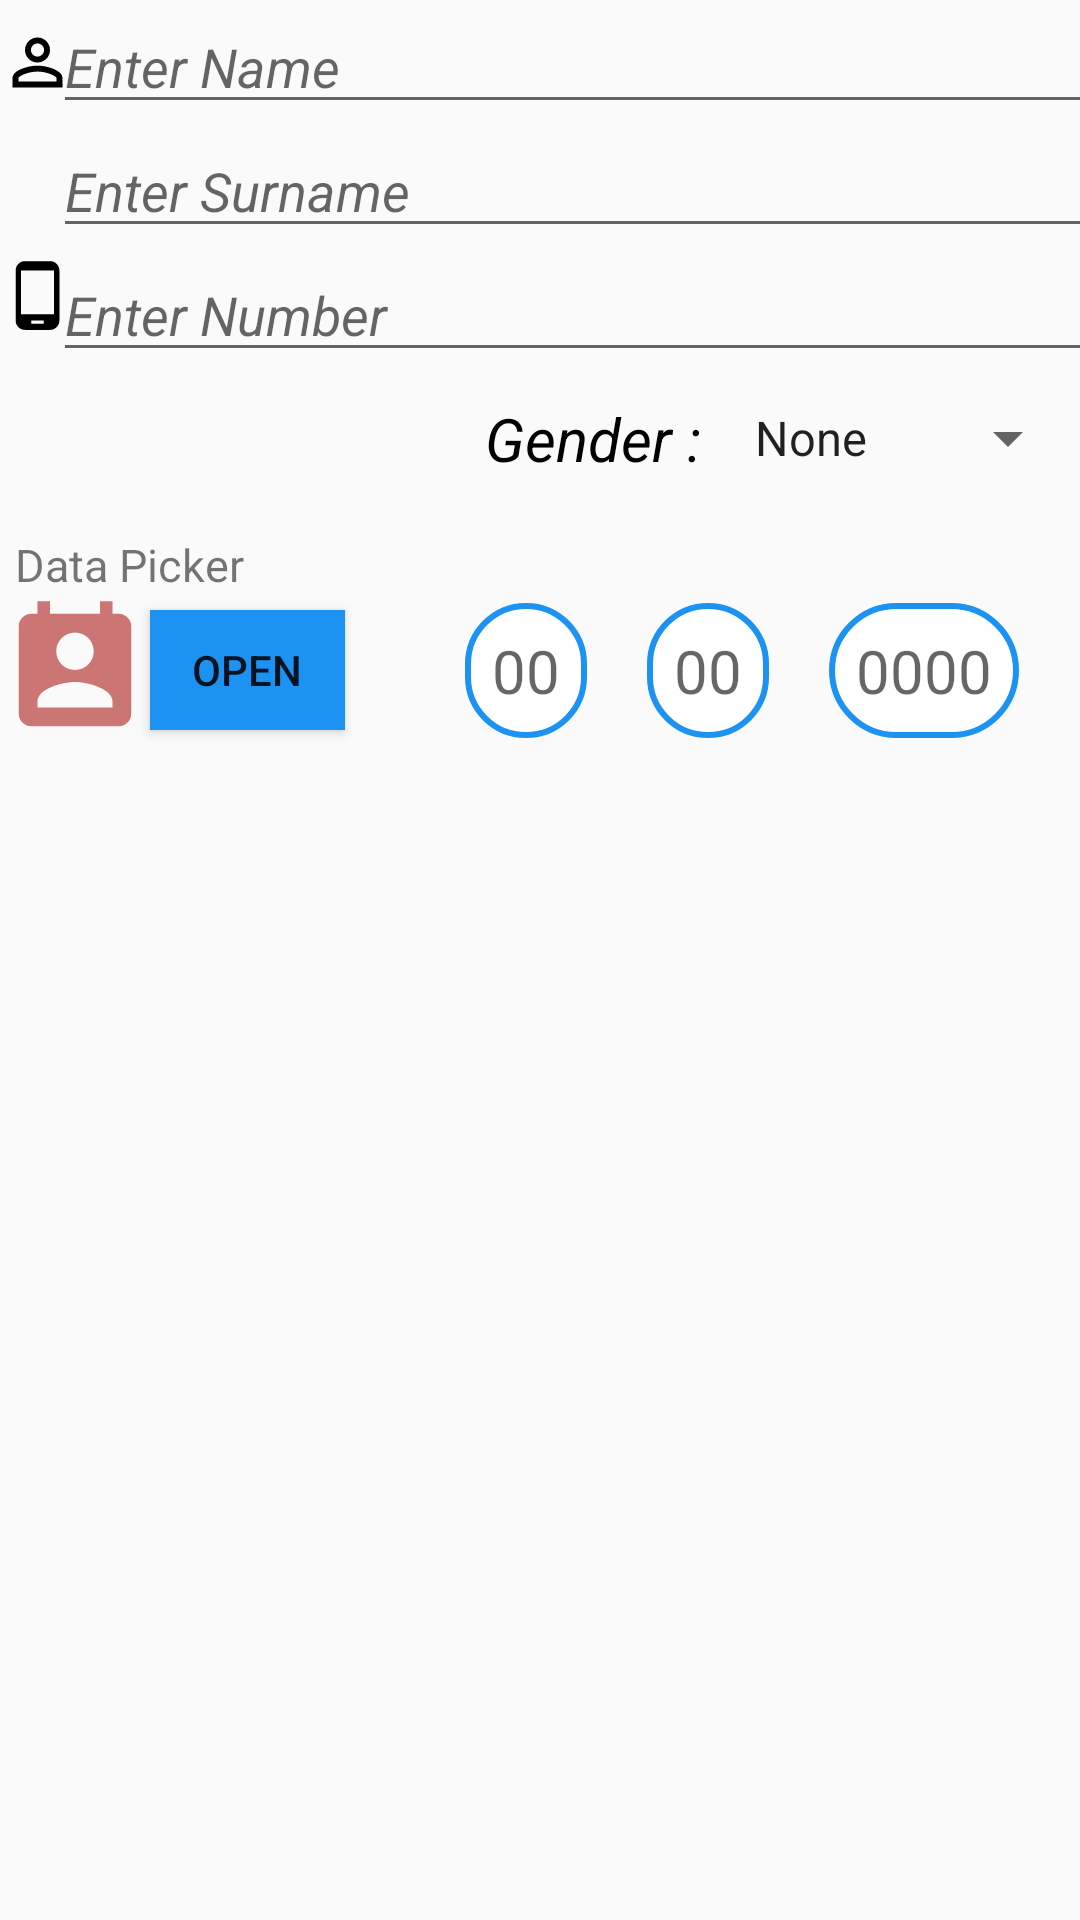

Layout XML and referenced resources for this Android screen:
<!-- AndroidManifest.xml: application theme AppTheme -->
<!-- res/layout/activity_add_and_edit.xml -->
<?xml version="1.0" encoding="utf-8"?>
<androidx.constraintlayout.widget.ConstraintLayout
    xmlns:android="http://schemas.android.com/apk/res/android"
    xmlns:app="http://schemas.android.com/apk/res-auto"
    xmlns:tools="http://schemas.android.com/tools"
    android:layout_width="match_parent"
    android:layout_height="match_parent"
    android:layout_marginTop="20dp"
    tools:context="com.example.contacts.ui.activity.AddAndEditActivity">

    <View
        android:id="@+id/person_view"
        android:layout_width="25dp"
        android:layout_height="25dp"
        android:background="@drawable/ic_person"
        app:layout_constraintStart_toStartOf="parent"
        app:layout_constraintTop_toTopOf="@id/nameID"
        app:layout_constraintBottom_toBottomOf="@id/nameID"/>

    <EditText
        android:id="@+id/nameID"
        android:layout_width="350dp"
        android:layout_height="wrap_content"
        android:digits="abcdefghijklmnopqrstuvwxyzABCDEFGHIJKLMNOPQRSTUVWXYZ"
        android:hint="@string/enter_name"
        android:textStyle="italic"
        android:textColor="@color/primary_text"
        app:layout_constraintStart_toEndOf="@id/person_view"
        app:layout_constraintEnd_toEndOf="parent"
        app:layout_constraintTop_toTopOf="parent"/>

    <EditText
        android:id="@+id/surnameID"
        android:layout_width="350dp"
        android:layout_height="wrap_content"
        android:digits="abcdefghijklmnopqrstuvwxyzABCDEFGHIJKLMNOPQRSTUVWXYZ"
        android:hint="@string/enter_surname"
        android:textColor="@color/primary_text"
        android:textStyle="italic"
        app:layout_constraintTop_toBottomOf="@id/nameID"
        app:layout_constraintStart_toStartOf="@id/nameID"
        app:layout_constraintEnd_toEndOf="@id/nameID"/>

    <View
        android:id="@+id/phone_icon"
        android:layout_width="25dp"
        android:layout_height="25dp"
        android:background="@drawable/ic_phone"
        android:layout_marginBottom="10dp"
        app:layout_constraintTop_toTopOf="@id/phoneID"
        app:layout_constraintStart_toStartOf="parent"
        app:layout_constraintBottom_toBottomOf="@id/phoneID"/>

    <EditText
        android:id="@+id/phoneID"
        android:layout_width="350dp"
        android:layout_height="wrap_content"
        android:hint="@string/enter_number"
        android:inputType="numberSigned"
        android:textColor="@color/primary_text"
        android:textStyle="italic"
        tools:ignore="TextFields"
        app:layout_constraintTop_toBottomOf="@id/surnameID"
        app:layout_constraintStart_toStartOf="@id/surnameID"
        app:layout_constraintEnd_toEndOf="@id/surnameID"
        android:autofillHints="" />

    <TextView
        android:layout_width="wrap_content"
        android:layout_height="wrap_content"
        android:layout_marginTop="10dp"
        android:layout_marginEnd="10dp"
        android:text="@string/gender"
        android:textColor="#000000"
        android:textSize="20sp"
        android:textStyle="italic"
        app:layout_constraintBottom_toBottomOf="@id/gender_spinner"
        app:layout_constraintEnd_toStartOf="@id/gender_spinner"
        app:layout_constraintTop_toBottomOf="@id/phoneID" />

    <Spinner
        android:id="@+id/gender_spinner"
        android:layout_width="wrap_content"
        android:layout_height="wrap_content"
        android:layout_marginTop="10dp"
        android:entries="@array/gender"
        app:layout_constraintEnd_toEndOf="parent"
        app:layout_constraintTop_toBottomOf="@id/phoneID" />

    <TextView
        android:id="@+id/data_picker_text_view"
        android:layout_width="wrap_content"
        android:layout_height="wrap_content"
        android:text="@string/data_picker"
        android:textSize="15sp"
        android:layout_marginStart="5dp"
        android:layout_marginTop="20dp"
        app:layout_constraintTop_toBottomOf="@id/gender_spinner"
        app:layout_constraintStart_toStartOf="parent"
        app:layout_constraintBottom_toTopOf="@id/ic_calendar_view"/>

    <View
        android:id="@+id/ic_calendar_view"
        android:layout_width="50dp"
        android:layout_height="50dp"
        android:textSize="20sp"
        android:background="@drawable/ic_perm_contact_calendar"
        android:text="@string/open"
        android:textStyle="italic"
        app:layout_constraintStart_toStartOf="parent"
        app:layout_constraintTop_toBottomOf="@id/data_picker_text_view"/>

    <Button
        android:id="@+id/button_calendar_view"
        android:layout_width="65dp"
        android:layout_height="40dp"
        android:background="#1c92f2"
        android:text="Open"
        app:layout_constraintStart_toEndOf="@id/ic_calendar_view"
        app:layout_constraintTop_toTopOf="@id/ic_calendar_view"
        app:layout_constraintBottom_toBottomOf="@id/ic_calendar_view"/>

    <TextView
        android:id="@+id/calendar_view_day"
        android:layout_width="wrap_content"
        android:layout_height="wrap_content"
        android:background="@drawable/rectangle"
        android:layout_marginStart="40dp"
        android:padding="9dp"
        android:hint="@string/_00"
        android:textSize="20sp"
        android:inputType="numberSigned"
        android:digits="0123456789."
        android:maxLength="2"
        android:freezesText="true"
        app:layout_constraintStart_toEndOf="@id/button_calendar_view"
        app:layout_constraintTop_toTopOf="@id/button_calendar_view"
        app:layout_constraintBottom_toBottomOf="@id/button_calendar_view"/>

    <TextView
        android:id="@+id/calendar_view_month"
        android:layout_width="wrap_content"
        android:layout_height="wrap_content"
        android:background="@drawable/rectangle"
        android:layout_marginStart="20dp"
        android:padding="9dp"
        android:hint="@string/_00"
        android:textSize="20sp"
        android:digits="0123456789."
        android:inputType="numberSigned"
        android:freezesText="true"
        android:maxLength="2"
        app:layout_constraintStart_toEndOf="@id/calendar_view_day"
        app:layout_constraintTop_toTopOf="@id/calendar_view_day"
        app:layout_constraintBottom_toBottomOf="@id/calendar_view_day"/>

    <TextView
        android:id="@+id/calendar_view_year"
        android:layout_width="wrap_content"
        android:layout_height="wrap_content"
        android:background="@drawable/rectangle"
        android:layout_marginStart="20dp"
        android:padding="9dp"
        android:hint="@string/_0000"
        android:textSize="20sp"
        android:digits="0123456789."
        android:inputType="numberSigned"
        android:freezesText="true"
        android:maxLength="4"
        app:layout_constraintStart_toEndOf="@id/calendar_view_month"
        app:layout_constraintTop_toTopOf="@id/calendar_view_month"
        app:layout_constraintBottom_toBottomOf="@id/calendar_view_month"/>
</androidx.constraintlayout.widget.ConstraintLayout>
<!-- resources referenced by this layout -->
<resources>
  <string-array name="gender">
          <item>None</item>
          <item>Male</item>
          <item>Female</item>
      </string-array>
  <color name="primary_text">#212121</color>
  <!-- drawable ic_perm_contact_calendar (drawable) -->
  <vector android:autoMirrored="true" android:height="24dp"
      android:viewportHeight="24.0" android:viewportWidth="24.0"
      android:width="24dp" xmlns:android="http://schemas.android.com/apk/res/android">
      <path android:fillColor="#CC7575" android:pathData="M19,3h-1L18,1h-2v2L8,3L8,1L6,1v2L5,3c-1.11,0 -2,0.9 -2,2v14c0,1.1 0.89,2 2,2h14c1.1,0 2,-0.9 2,-2L21,5c0,-1.1 -0.9,-2 -2,-2zM12,6c1.66,0 3,1.34 3,3s-1.34,3 -3,3 -3,-1.34 -3,-3 1.34,-3 3,-3zM18,18L6,18v-1c0,-2 4,-3.1 6,-3.1s6,1.1 6,3.1v1z"/>
  </vector>
  <!-- drawable ic_person (drawable) -->
  <vector android:autoMirrored="true" android:height="24dp"
      android:viewportHeight="24.0" android:viewportWidth="24.0"
      android:width="24dp" xmlns:android="http://schemas.android.com/apk/res/android">
      <path android:fillColor="#000" android:pathData="M12,5.9c1.16,0 2.1,0.94 2.1,2.1s-0.94,2.1 -2.1,2.1S9.9,9.16 9.9,8s0.94,-2.1 2.1,-2.1m0,9c2.97,0 6.1,1.46 6.1,2.1v1.1L5.9,18.1L5.9,17c0,-0.64 3.13,-2.1 6.1,-2.1M12,4C9.79,4 8,5.79 8,8s1.79,4 4,4 4,-1.79 4,-4 -1.79,-4 -4,-4zM12,13c-2.67,0 -8,1.34 -8,4v3h16v-3c0,-2.66 -5.33,-4 -8,-4z"/>
  </vector>
  <!-- drawable ic_phone (drawable) -->
  <vector android:autoMirrored="true" android:height="24dp"
      android:tint="#000" android:viewportHeight="24.0"
      android:viewportWidth="24.0" android:width="24dp" xmlns:android="http://schemas.android.com/apk/res/android">
      <path android:fillColor="#000" android:pathData="M16,1L8,1C6.34,1 5,2.34 5,4v16c0,1.66 1.34,3 3,3h8c1.66,0 3,-1.34 3,-3L19,4c0,-1.66 -1.34,-3 -3,-3zM14,21h-4v-1h4v1zM17.25,18L6.75,18L6.75,4h10.5v14z"/>
  </vector>
  <!-- drawable rectangle (drawable) -->
  <?xml version="1.0" encoding="utf-8"?>
  <shape xmlns:android="http://schemas.android.com/apk/res/android">
      <stroke
          android:width="2dp"
          android:color="#1c92f2" />
      <corners android:radius="1000dp" />
      <solid android:color="#ffffff" />
  </shape>
  <string name="_00">00</string>
  <string name="_0000">0000</string>
  <string name="data_picker">Data Picker</string>
  <string name="enter_name">Enter Name</string>
  <string name="enter_number">Enter Number</string>
  <string name="enter_surname">Enter Surname</string>
  <string name="gender">Gender :</string>
  <string name="open">Open</string>
  <style name="AppTheme" parent="Theme.AppCompat.Light">
          
          <item name="android:colorPrimary" tools:targetApi="lollipop">@color/primary</item>
          <item name="android:colorPrimaryDark" tools:targetApi="lollipop">@color/primary_dark</item>
          <item name="android:colorAccent" tools:targetApi="lollipop">@color/accent</item>
          <item name="actionBarStyle">@style/DefaultActionBarStyle</item>
      </style>
  <color name="primary">#3F51B5</color>
  <color name="primary_dark">#303F9F</color>
  <color name="accent">#448AFF</color>
  <style name="DefaultActionBarStyle" parent="@style/Widget.AppCompat.ActionBar">
          <item name="background">@color/action_bar_color</item>
      </style>
  <color name="action_bar_color">#1c92f2</color>
</resources>
